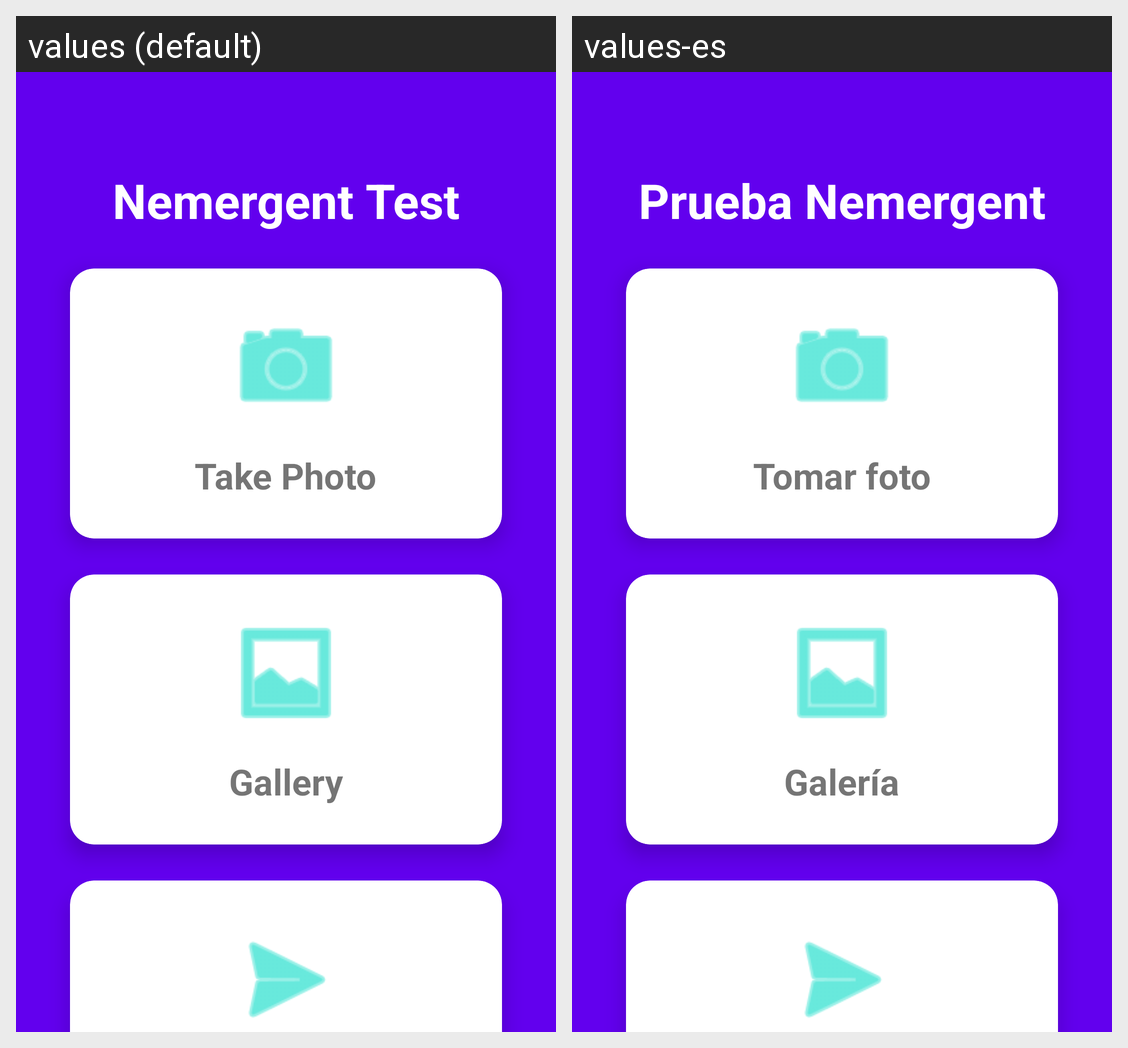

For this localized Android screen grid, give each drawn string resource with its value in every locale shown.
Android screen res/layout/activity_main.xml rendered under 2 locales, left to right: values (default), values-es. Device: Nexus 5 (rendered at 1080×1920; each locale shown at half size, 540×960, under a caption strip naming it); theme Theme.Nemergentprueba.
Strings drawn on this screen, with the default value and each locale's value (text and hints the layout hard-codes, and strings that could not be matched under every locale, appear in the picture but are not listed):

app_name
  values: Nemergent Test
  values-es: Prueba Nemergent

photo_button
  values: Take Photo
  values-es: Tomar foto

gallery_button
  values: Gallery
  values-es: Galería
